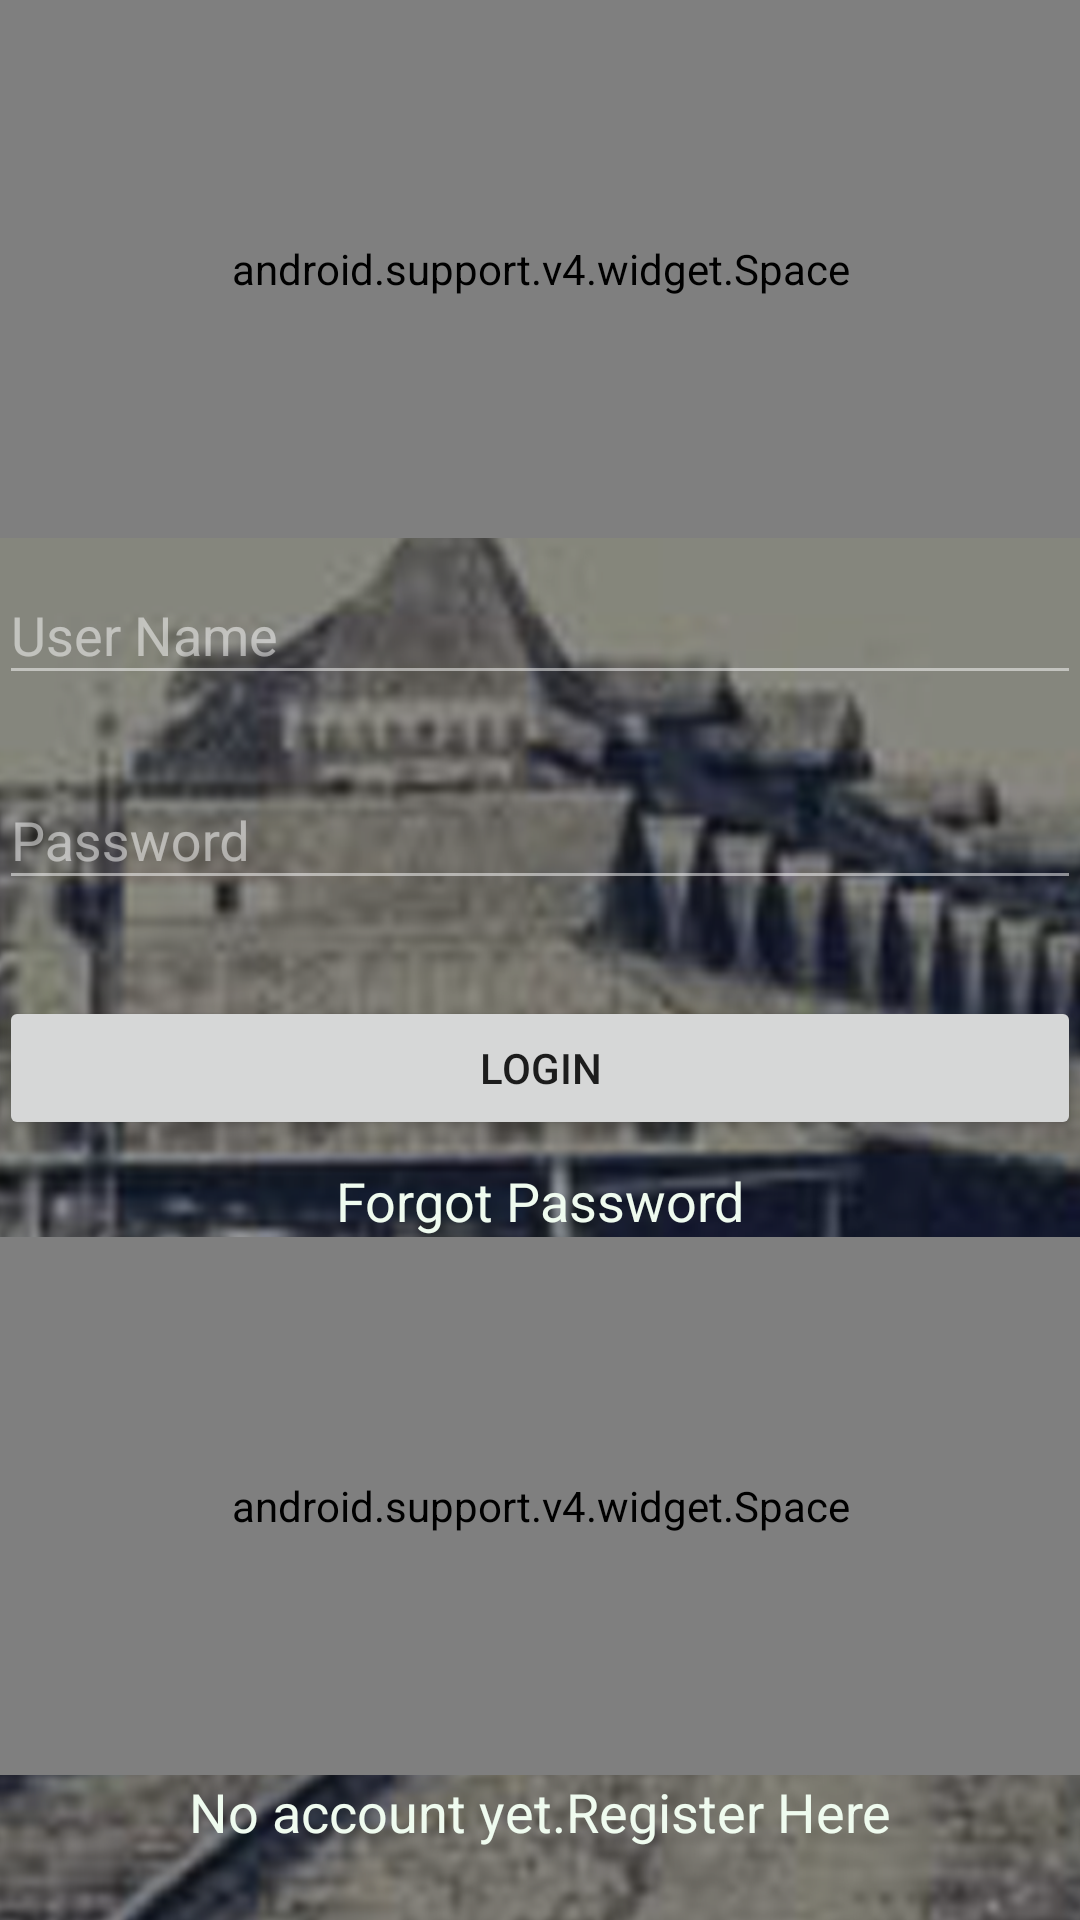

Here is an Android app screen rendered from its layout file. Give the layout XML and the strings, colors and styles it references.
<!-- AndroidManifest.xml: application theme AppTheme -->
<!-- res/layout/activity_main.xml -->
<?xml version="1.0" encoding="utf-8"?>
<FrameLayout xmlns:android="http://schemas.android.com/apk/res/android"
    xmlns:tools="http://schemas.android.com/tools"
    android:layout_width="match_parent"
    android:layout_height="match_parent"
    android:background="@drawable/railway_station"
    tools:context="com.mmtrain.example.mmtrain.MainActivity">

    <ImageView
        android:layout_width="match_parent"
        android:layout_height="match_parent"
        android:background="@drawable/scrim_login" />

    <LinearLayout
        android:id="@+id/activity_main"
        android:layout_width="match_parent"
        android:paddingLeft="@dimen/activity_horizontal_margin"
        android:paddingRight="@dimen/activity_horizontal_margin"
        android:layout_height="match_parent"
        android:orientation="vertical">
        
        <android.support.v4.widget.Space
            android:layout_width="match_parent"
            android:layout_height="0dp"
            android:layout_weight="0.3"/>


        <android.support.design.widget.TextInputLayout
            android:layout_width="match_parent"
            android:layout_height="wrap_content"
            android:layout_marginBottom="8dp">

            <EditText
                android:id="@+id/input_user"
                android:layout_width="match_parent"
                android:layout_height="wrap_content"
                android:layout_gravity="center_horizontal"
                android:hint="User Name"
                android:inputType="textEmailAddress" />
        </android.support.design.widget.TextInputLayout>


        <android.support.design.widget.TextInputLayout
            android:layout_width="match_parent"
            android:layout_height="wrap_content"
            android:layout_marginBottom="8dp"
            android:layout_marginTop="8dp">

            <EditText
                android:id="@+id/input_password"
                android:layout_width="match_parent"
                android:layout_height="wrap_content"
                android:layout_gravity="center_horizontal"
                android:hint="Password"
                android:inputType="textPassword" />
        </android.support.design.widget.TextInputLayout>

        <Button
            android:id="@+id/btn_login"
            android:layout_width="match_parent"
            android:layout_height="wrap_content"
            android:layout_gravity="center_horizontal"
            android:layout_marginBottom="8dp"
            android:layout_marginTop="24dp"
            android:text="Login" />

        <TextView
            android:id="@+id/link_forgot_password"
            android:layout_width="fill_parent"
            android:layout_height="wrap_content"
            android:layout_gravity="center_horizontal"
            android:gravity="center"
            android:textColor="@color/colorwhite"
            android:text="@string/forgot_password"
            android:textSize="18sp" />


        <android.support.v4.widget.Space
            android:layout_width="match_parent"
            android:layout_height="0dp"
            android:layout_weight="0.3"/>

        <TextView
            android:id="@+id/link_no_account"
            android:layout_width="fill_parent"
            android:layout_height="wrap_content"
            android:layout_gravity="center_horizontal"
            android:layout_marginBottom="24dp"
            android:gravity="center"
            android:textColor="@color/colorwhite"
            android:text="@string/no_account"
            android:textSize="18sp" />

    </LinearLayout>
</FrameLayout>
<!-- resources referenced by this layout -->
<resources>
  <color name="colorwhite">#EFFBEF</color>
  <!-- drawable railway_station: png bitmap (drawable-nodpi, 1012825 bytes) -->
  <!-- drawable scrim_login (drawable) -->
  <?xml version="1.0" encoding="utf-8"?>
  <shape xmlns:android="http://schemas.android.com/apk/res/android">
    <gradient
      android:angle="-90"
      android:centerColor="#66000000"
      android:endColor="#66000000"
      android:startColor="#66000000"
      android:type="linear"/>
    
    
  </shape>
  <string name="forgot_password">Forgot Password</string>
  <string name="no_account">No account yet.Register Here</string>
  <style name="AppTheme" parent="Theme.AppCompat.Light.DarkActionBar">
          
          <item name="colorPrimary">@color/colorPrimary</item>
          <item name="colorPrimaryDark">@color/colorPrimaryDark</item>
          <item name="colorAccent">@color/colorAccent</item>
          <item name="android:textColorHint">#80ffffff</item>
          <item name="colorControlNormal">#80ffffff</item>
      </style>
  <color name="colorPrimary">#607D8B</color>
  <color name="colorPrimaryDark">#455A64</color>
  <color name="colorAccent">#FFFFFF</color>
</resources>
